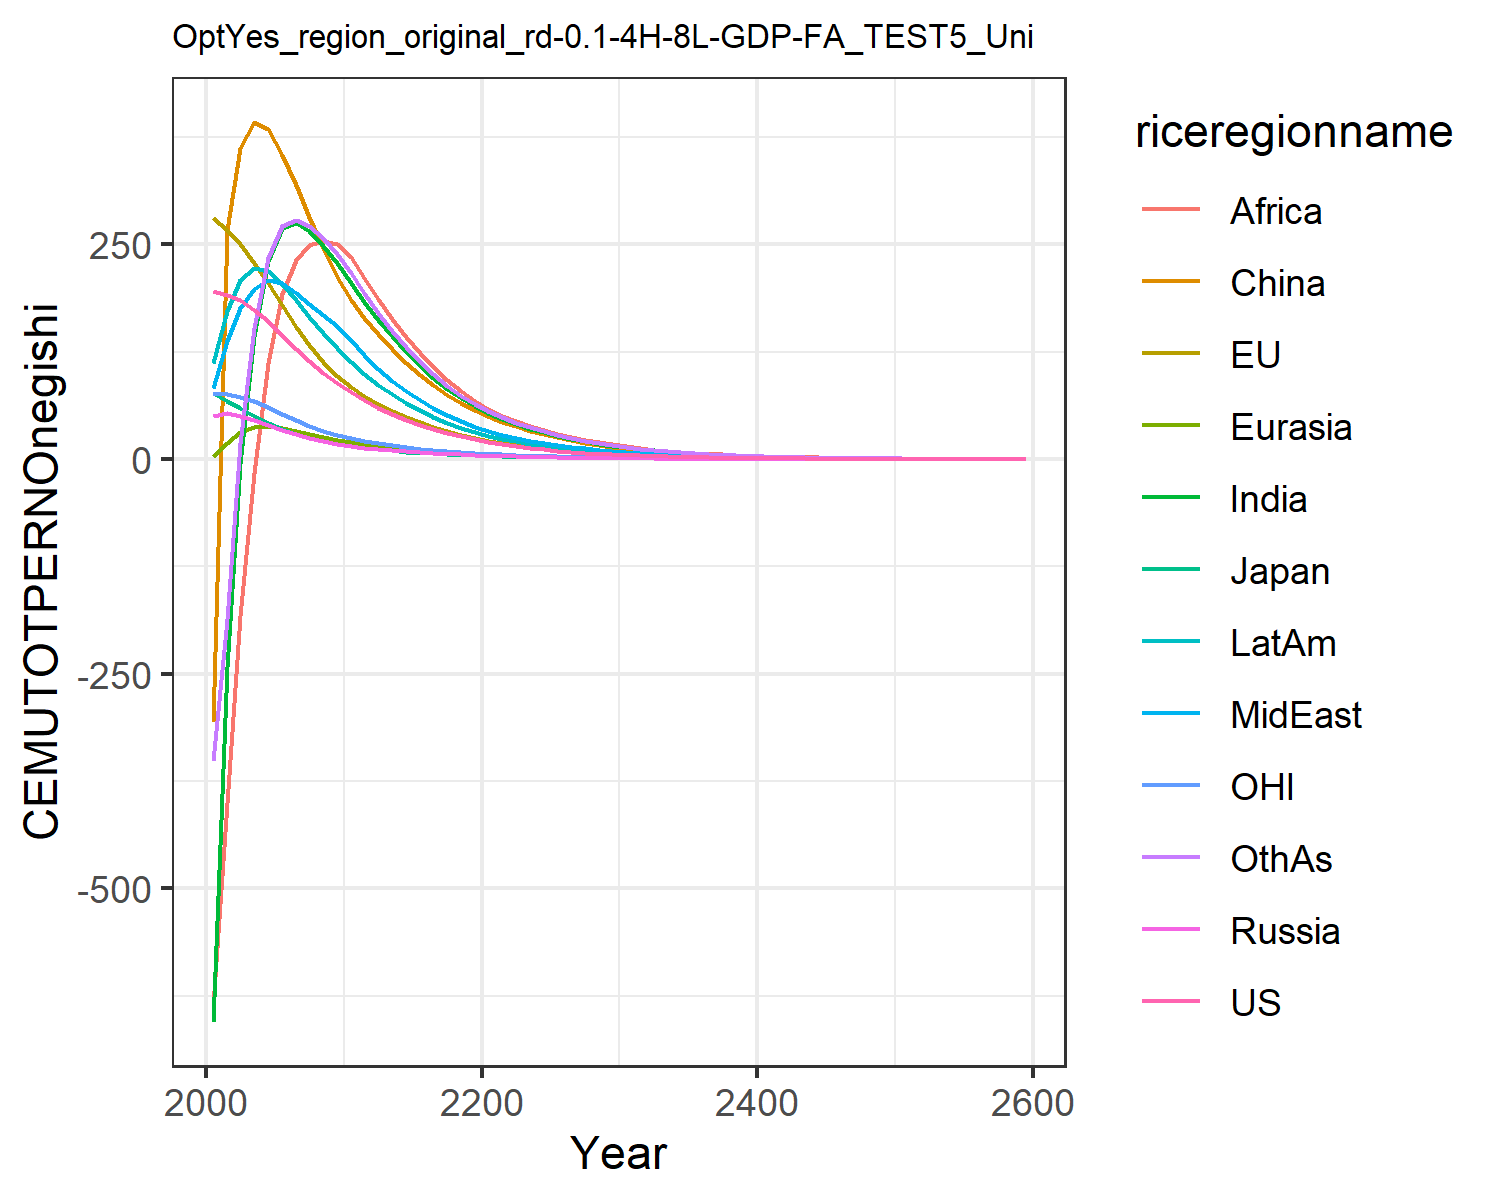

The file beside this chart, header and first rows:
195.43798825445063, 280.7375032305366, 77.34366499945281, 50.68086462844329, 3.098363940387556, -305.9689472296273, -655.3957993675767, 82.3707695747483, -635.7424325271352, 111.58184300345555, 76.60988202056303, -351.4082240093607
190.8, 266.5, 68.09, 53.42, 18.49, 266.3, -241.9, 137.2, -401.1, 172.7, 75.33, -186.1
184.9, 251, 59.69, 50.52, 32.04, 362, -5.42, 176.1, -182.9, 208.7, 72.43, 18.26
174, 229, 50.56, 45.14, 37.37, 392.5, 143.5, 198.7, -15.68, 222.2, 67.13, 152.3
160.4, 204.7, 41.56, 39.47, 38.15, 384.5, 231, 208.7, 112, 219.3, 60.29, 234.3
144.5, 179, 34.63, 34.09, 36.27, 354.5, 268.7, 204.6, 192.4, 204.3, 52.62, 271.2
128.4, 154.3, 29.33, 29.19, 33.19, 318.8, 274.8, 193.6, 231.5, 185.2, 45.16, 278.4
113.7, 132.6, 24.76, 24.8, 29.69, 281.7, 265.8, 180.9, 249.4, 165.7, 38.62, 271.7
100.6, 113.5, 20.84, 20.94, 26.15, 245.9, 248.8, 167.6, 253.8, 146.9, 32.95, 257.1
88.85, 96.9, 17.48, 17.57, 22.75, 212.5, 227.9, 154.7, 250.9, 129.4, 28.03, 238.7
78.16, 83.76, 14.98, 15.12, 19.96, 185.5, 205.6, 138.9, 235.2, 113.5, 24.18, 216.4
68.33, 73.26, 13.1, 13.37, 17.72, 164.9, 183.4, 121, 210.7, 99.18, 21.14, 193.2
59.87, 64.15, 11.48, 11.83, 15.7, 145.5, 162.5, 105.4, 186.4, 86.63, 18.51, 170.5
52.38, 56.07, 10.04, 10.43, 13.83, 128, 142.9, 91.56, 163.5, 75.39, 16.18, 149.6
45.77, 48.95, 8.767, 9.185, 12.15, 112.4, 125.1, 79.31, 142.5, 65.45, 14.13, 130.7
39.97, 42.69, 7.65, 8.078, 10.65, 98.48, 109.1, 68.59, 123.6, 56.72, 12.33, 113.9
34.89, 37.2, 6.67, 7.093, 9.313, 86.12, 94.83, 59.21, 106.8, 49.07, 10.74, 98.9
30.44, 32.4, 5.812, 6.222, 8.128, 75.19, 82.2, 51.04, 91.9, 42.4, 9.361, 85.68
26.54, 28.2, 5.061, 5.453, 7.084, 65.57, 71.1, 43.95, 78.9, 36.6, 8.152, 74.08
23.14, 24.53, 4.406, 4.774, 6.165, 57.11, 61.38, 37.81, 67.58, 31.55, 7.096, 63.93
20.14, 21.36, 3.836, 4.172, 5.375, 49.83, 53.33, 32.74, 58.25, 27.37, 6.177, 55.51
17.5, 18.6, 3.341, 3.638, 4.694, 43.55, 46.65, 28.54, 50.54, 23.87, 5.377, 48.51
15.21, 16.2, 2.908, 3.171, 4.096, 38.04, 40.77, 24.87, 44.23, 20.82, 4.68, 42.36
13.21, 14.1, 2.531, 2.762, 3.572, 33.21, 35.61, 21.66, 38.67, 18.15, 4.072, 36.96
11.48, 12.27, 2.203, 2.405, 3.114, 28.98, 31.08, 18.86, 33.79, 15.81, 3.542, 32.23
9.965, 10.67, 1.916, 2.094, 2.713, 25.28, 27.1, 16.41, 29.5, 13.77, 3.081, 28.09
8.653, 9.286, 1.667, 1.823, 2.363, 22.04, 23.62, 14.28, 25.75, 11.99, 2.679, 24.46
7.513, 8.077, 1.45, 1.586, 2.058, 19.21, 20.58, 12.43, 22.46, 10.44, 2.33, 21.3
6.522, 7.024, 1.261, 1.38, 1.791, 16.74, 17.93, 10.81, 19.58, 9.085, 2.025, 18.54
5.661, 6.108, 1.096, 1.2, 1.558, 14.59, 15.61, 9.395, 17.06, 7.905, 1.761, 16.13
4.902, 5.294, 0.9501, 1.04, 1.352, 12.66, 13.55, 8.148, 14.82, 6.856, 1.526, 14
4.234, 4.574, 0.8209, 0.8997, 1.169, 10.95, 11.73, 7.048, 12.84, 5.928, 1.318, 12.11
3.657, 3.951, 0.7092, 0.7777, 1.011, 9.468, 10.15, 6.096, 11.12, 5.124, 1.139, 10.48
3.158, 3.413, 0.6126, 0.6722, 0.8742, 8.185, 8.782, 5.271, 9.624, 4.429, 0.9834, 9.06
2.727, 2.948, 0.529, 0.5809, 0.7557, 7.075, 7.596, 4.557, 8.329, 3.827, 0.8493, 7.833
2.354, 2.545, 0.4569, 0.5019, 0.6532, 6.115, 6.569, 3.939, 7.207, 3.306, 0.7334, 6.771
2.033, 2.198, 0.3945, 0.4337, 0.5645, 5.284, 5.68, 3.404, 6.234, 2.857, 0.6333, 5.852
1.755, 1.898, 0.3407, 0.3747, 0.4877, 4.565, 4.91, 2.942, 5.392, 2.468, 0.5468, 5.057
1.515, 1.639, 0.2941, 0.3236, 0.4214, 3.944, 4.244, 2.542, 4.662, 2.131, 0.4721, 4.37
1.308, 1.415, 0.2539, 0.2795, 0.364, 3.407, 3.668, 2.196, 4.031, 1.841, 0.4075, 3.775
1.129, 1.221, 0.2192, 0.2414, 0.3145, 2.943, 3.17, 1.897, 3.485, 1.59, 0.3518, 3.261
0.9741, 1.054, 0.1892, 0.2085, 0.2716, 2.542, 2.739, 1.639, 3.012, 1.373, 0.3037, 2.817
0.8408, 0.91, 0.1634, 0.1801, 0.2346, 2.195, 2.366, 1.416, 2.603, 1.185, 0.2621, 2.433
0.7256, 0.7854, 0.141, 0.1555, 0.2026, 1.896, 2.044, 1.223, 2.25, 1.023, 0.2263, 2.101
0.6262, 0.6779, 0.1217, 0.1343, 0.1749, 1.637, 1.766, 1.056, 1.944, 0.8835, 0.1953, 1.815
0.5404, 0.5851, 0.105, 0.1159, 0.1511, 1.414, 1.525, 0.9121, 1.68, 0.7628, 0.1685, 1.567
0.4664, 0.505, 0.09066, 0.1001, 0.1304, 1.221, 1.317, 0.7877, 1.451, 0.6585, 0.1455, 1.353
0.4024, 0.4358, 0.07824, 0.0864, 0.1126, 1.054, 1.137, 0.6802, 1.254, 0.5684, 0.1255, 1.168
0.3473, 0.3761, 0.06752, 0.07459, 0.09722, 0.9098, 0.9822, 0.5873, 1.083, 0.4907, 0.1083, 1.008
0.2997, 0.3245, 0.05827, 0.06439, 0.08393, 0.7854, 0.8482, 0.5071, 0.9353, 0.4235, 0.09348, 0.8706
0.2586, 0.28, 0.05028, 0.05558, 0.07245, 0.678, 0.7323, 0.4378, 0.8078, 0.3655, 0.08067, 0.7515
0.2231, 0.2416, 0.04339, 0.04798, 0.06254, 0.5853, 0.6323, 0.378, 0.6977, 0.3155, 0.06961, 0.6487
0.1925, 0.2085, 0.03744, 0.04141, 0.05398, 0.5052, 0.5459, 0.3263, 0.6025, 0.2723, 0.06006, 0.56
0.1661, 0.1799, 0.03231, 0.03574, 0.0466, 0.4361, 0.4713, 0.2817, 0.5203, 0.235, 0.05182, 0.4833
0.1433, 0.1552, 0.02788, 0.03085, 0.04022, 0.3764, 0.4069, 0.2432, 0.4493, 0.2028, 0.04472, 0.4172
0.1236, 0.1339, 0.02405, 0.02662, 0.03471, 0.3249, 0.3512, 0.2099, 0.3879, 0.175, 0.03858, 0.36
0.1066, 0.1156, 0.02075, 0.02298, 0.02996, 0.2804, 0.3032, 0.1812, 0.335, 0.151, 0.03329, 0.3107
0.092, 0.0997, 0.0179, 0.01983, 0.02585, 0.242, 0.2617, 0.1564, 0.2892, 0.1303, 0.02872, 0.2682
0.07936, 0.08601, 0.01545, 0.01711, 0.02231, 0.2088, 0.2259, 0.135, 0.2497, 0.1124, 0.02478, 0.2314
0.4944, 0.5358, 0.09622, 0.1066, 0.139, 1.301, 1.407, 0.8408, 1.555, 0.7004, 0.1543, 1.441
